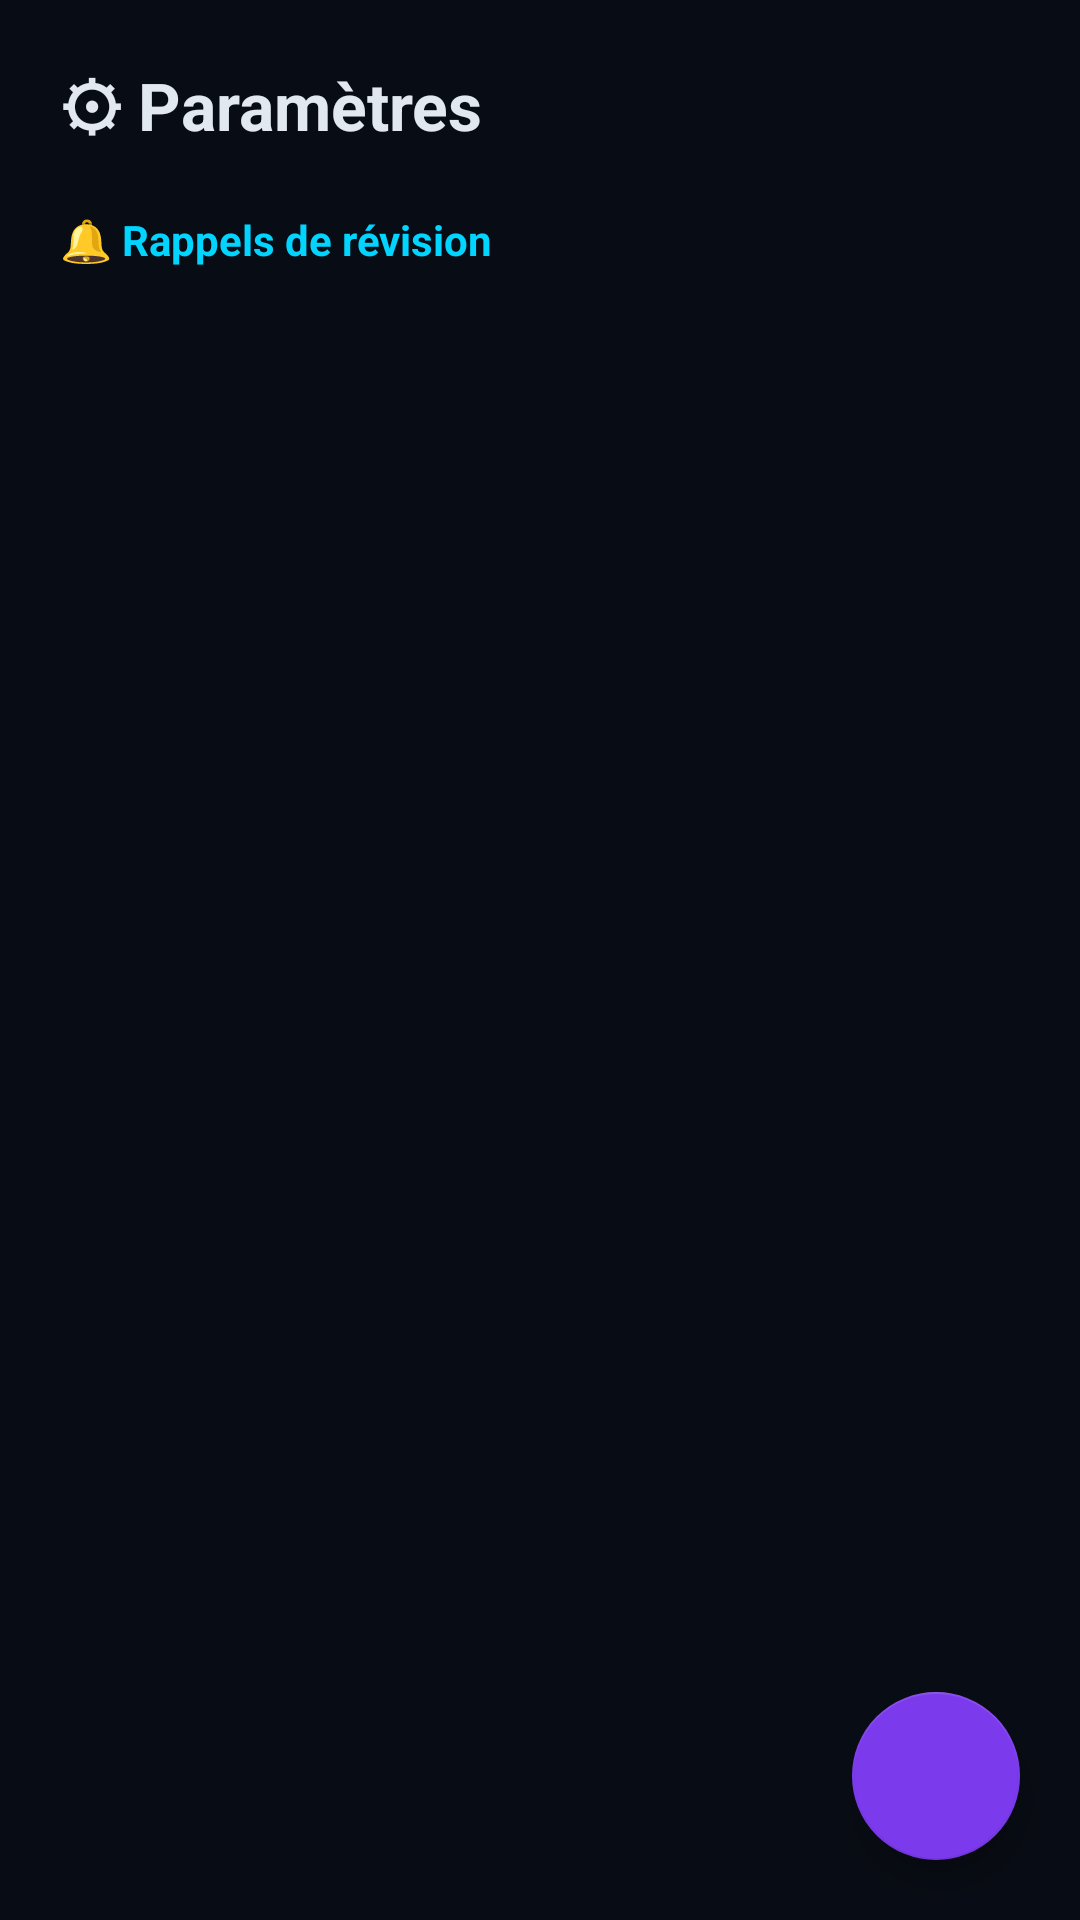

Here is an Android app screen rendered from its layout file. Give the layout XML and the strings, colors and styles it references.
<!-- AndroidManifest.xml: application theme Theme.HifzQuran -->
<!-- res/layout/fragment_settings.xml -->
<?xml version="1.0" encoding="utf-8"?>
<androidx.coordinatorlayout.widget.CoordinatorLayout
    xmlns:android="http://schemas.android.com/apk/res/android"
    xmlns:app="http://schemas.android.com/apk/res-auto"
    android:layout_width="match_parent"
    android:layout_height="match_parent"
    android:background="@color/bg">
    <LinearLayout
        android:layout_width="match_parent"
        android:layout_height="match_parent"
        android:orientation="vertical">
        <TextView
            android:layout_width="match_parent"
            android:layout_height="wrap_content"
            android:padding="20dp"
            android:text="⚙ Paramètres"
            android:textColor="@color/text"
            android:textSize="22sp"
            android:textStyle="bold" />
        <TextView
            android:layout_width="match_parent"
            android:layout_height="wrap_content"
            android:paddingHorizontal="20dp"
            android:paddingBottom="12dp"
            android:text="🔔 Rappels de révision"
            android:textColor="@color/accent"
            android:textSize="14sp"
            android:textStyle="bold" />
        <androidx.recyclerview.widget.RecyclerView
            android:id="@+id/rvReminders"
            android:layout_width="match_parent"
            android:layout_height="0dp"
            android:layout_weight="1"
            android:paddingHorizontal="16dp"
            android:paddingBottom="80dp"
            android:clipToPadding="false" />
    </LinearLayout>
    <com.google.android.material.floatingactionbutton.FloatingActionButton
        android:id="@+id/btnAddReminder"
        android:layout_width="wrap_content"
        android:layout_height="wrap_content"
        android:layout_gravity="bottom|end"
        android:layout_margin="20dp"
        android:src="@drawable/ic_add"
        app:backgroundTint="@color/accent2"
        app:tint="@color/white" />
</androidx.coordinatorlayout.widget.CoordinatorLayout>
<!-- resources referenced by this layout -->
<resources>
  <color name="accent">#00d4ff</color>
  <color name="accent2">#7c3aed</color>
  <color name="bg">#080c14</color>
  <color name="text">#e2e8f0</color>
  <color name="white">#FFFFFF</color>
  <style name="Theme.HifzQuran" parent="Theme.MaterialComponents.DayNight.NoActionBar">
          <item name="colorPrimary">@color/accent2</item>
          <item name="colorPrimaryVariant">@color/accent</item>
          <item name="colorOnPrimary">@color/white</item>
          <item name="colorSecondary">@color/accent</item>
          <item name="colorOnSecondary">@color/bg</item>
          <item name="android:windowBackground">@color/bg</item>
          <item name="android:statusBarColor">@color/bg</item>
          <item name="android:navigationBarColor">@color/bg</item>
          <item name="android:textColor">@color/text</item>
      </style>
</resources>
